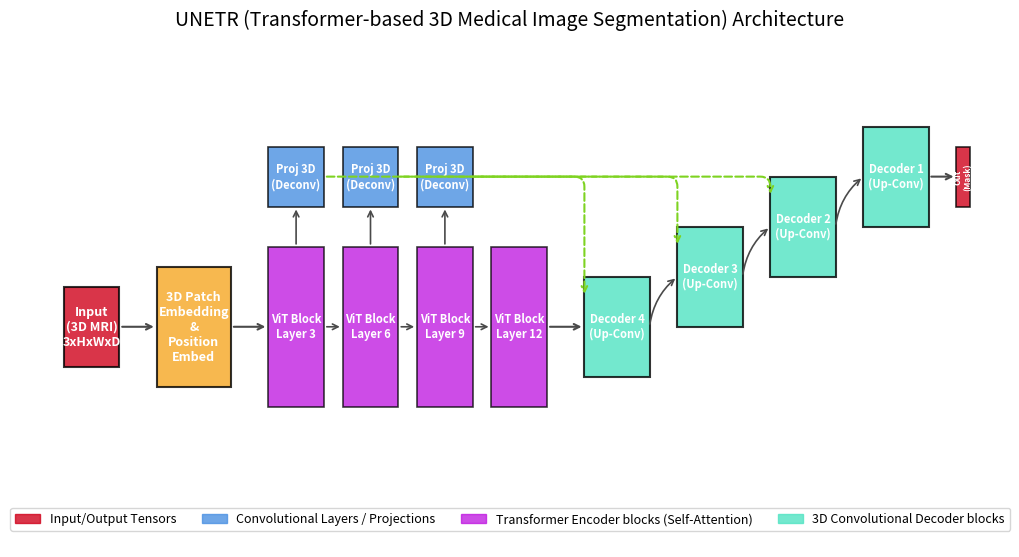

Generate this figure with matplotlib: (Note: this script raises an exception after producing the figure.)
#!/usr/bin/env python3
import os
import matplotlib.pyplot as plt
import matplotlib.patches as patches
from matplotlib.path import Path

WORKSPACE_DIR = "/home/ronit.28010/Brain_Stroke"
OUTPUT_UNETR = os.path.join(WORKSPACE_DIR, "unetr_architecture.png")
OUTPUT_MAMBA = os.path.join(WORKSPACE_DIR, "mamba_unet_architecture.png")

# Set font styling for diagrams
plt.rcParams.update({
    'font.size': 10,
    'font.family': 'sans-serif',
    'axes.labelsize': 10,
    'axes.titlesize': 12
})

def draw_unetr():
    print("🎨 Drawing UNETR Architecture Schematic...")
    # Initialize Canvas
    fig, ax = plt.subplots(figsize=(12, 6.5))
    ax.set_xlim(0, 100)
    ax.set_ylim(0, 50)
    ax.axis("off")
    
    # Colors
    c_input = "#D0021B" # Red
    c_conv = "#4A90E2"  # Blue
    c_vit = "#BD10E0"   # Purple
    c_dec = "#50E3C2"   # Teal
    c_arrow = "#4A4A4A"
    
    # 1. Input Volume
    ax.add_patch(patches.Rectangle((2, 18), 6, 8, facecolor=c_input, alpha=0.8, edgecolor="black", linewidth=1.5))
    ax.text(5, 22, "Input\n(3D MRI)\n3xHxWxD", ha="center", va="center", color="white", weight="bold", fontsize=9)
    
    # Arrow to Patch Embedding
    ax.annotate("", xy=(12, 22), xytext=(8, 22), arrowprops=dict(arrowstyle="->", color=c_arrow, lw=1.5))
    
    # 2. Patch & Position Embedding
    ax.add_patch(patches.Rectangle((12, 16), 8, 12, facecolor="#F5A623", alpha=0.8, edgecolor="black", lw=1.5))
    ax.text(16, 22, "3D Patch\nEmbedding\n&\nPosition\nEmbed", ha="center", va="center", color="white", weight="bold", fontsize=9)
    
    # Arrow to Transformer Encoder
    ax.annotate("", xy=(24, 22), xytext=(20, 22), arrowprops=dict(arrowstyle="->", color=c_arrow, lw=1.5))
    
    # 3. Transformer Encoder (stacked blocks)
    for i in range(4):
        x_offset = 24 + i * 8
        ax.add_patch(patches.Rectangle((x_offset, 14), 6, 16, facecolor=c_vit, alpha=0.75, edgecolor="black", lw=1.2))
        ax.text(x_offset + 3, 22, f"ViT Block\nLayer {i*3+3}", ha="center", va="center", color="white", weight="bold", fontsize=8)
        if i < 3:
            ax.annotate("", xy=(x_offset + 8, 22), xytext=(x_offset + 6, 22), arrowprops=dict(arrowstyle="->", color=c_arrow, lw=1.2))
            
    # Arrow out of Encoder
    ax.annotate("", xy=(58, 22), xytext=(54, 22), arrowprops=dict(arrowstyle="->", color=c_arrow, lw=1.5))
    
    # 4. Encoder skip projections (Deconvolutions/Convolutions)
    # Skip 3
    ax.add_patch(patches.Rectangle((24, 34), 6, 6, facecolor=c_conv, alpha=0.8, edgecolor="black", lw=1.2))
    ax.text(27, 37, "Proj 3D\n(Deconv)", ha="center", va="center", color="white", weight="bold", fontsize=8)
    ax.annotate("", xy=(27, 34), xytext=(27, 30), arrowprops=dict(arrowstyle="->", color=c_arrow, lw=1.2))
    
    # Skip 6
    ax.add_patch(patches.Rectangle((32, 34), 6, 6, facecolor=c_conv, alpha=0.8, edgecolor="black", lw=1.2))
    ax.text(35, 37, "Proj 3D\n(Deconv)", ha="center", va="center", color="white", weight="bold", fontsize=8)
    ax.annotate("", xy=(35, 34), xytext=(35, 30), arrowprops=dict(arrowstyle="->", color=c_arrow, lw=1.2))
    
    # Skip 9
    ax.add_patch(patches.Rectangle((40, 34), 6, 6, facecolor=c_conv, alpha=0.8, edgecolor="black", lw=1.2))
    ax.text(43, 37, "Proj 3D\n(Deconv)", ha="center", va="center", color="white", weight="bold", fontsize=8)
    ax.annotate("", xy=(43, 34), xytext=(43, 30), arrowprops=dict(arrowstyle="->", color=c_arrow, lw=1.2))
    
    # 5. Decoder Blocks (Teal)
    # Dec 4 (bottleneck output reconstruction)
    ax.add_patch(patches.Rectangle((58, 17), 7, 10, facecolor=c_dec, alpha=0.8, edgecolor="black", lw=1.5))
    ax.text(61.5, 22, "Decoder 4\n(Up-Conv)", ha="center", va="center", color="white", weight="bold", fontsize=8)
    
    # Dec 3
    ax.add_patch(patches.Rectangle((68, 22), 7, 10, facecolor=c_dec, alpha=0.8, edgecolor="black", lw=1.5))
    ax.text(71.5, 27, "Decoder 3\n(Up-Conv)", ha="center", va="center", color="white", weight="bold", fontsize=8)
    ax.annotate("", xy=(68, 27), xytext=(65, 22), arrowprops=dict(arrowstyle="->", color=c_arrow, lw=1.2, connectionstyle="arc3,rad=-0.2"))
    
    # Dec 2
    ax.add_patch(patches.Rectangle((78, 27), 7, 10, facecolor=c_dec, alpha=0.8, edgecolor="black", lw=1.5))
    ax.text(81.5, 32, "Decoder 2\n(Up-Conv)", ha="center", va="center", color="white", weight="bold", fontsize=8)
    ax.annotate("", xy=(78, 32), xytext=(75, 27), arrowprops=dict(arrowstyle="->", color=c_arrow, lw=1.2, connectionstyle="arc3,rad=-0.2"))
    
    # Dec 1
    ax.add_patch(patches.Rectangle((88, 32), 7, 10, facecolor=c_dec, alpha=0.8, edgecolor="black", lw=1.5))
    ax.text(91.5, 37, "Decoder 1\n(Up-Conv)", ha="center", va="center", color="white", weight="bold", fontsize=8)
    ax.annotate("", xy=(88, 37), xytext=(85, 32), arrowprops=dict(arrowstyle="->", color=c_arrow, lw=1.2, connectionstyle="arc3,rad=-0.2"))
    
    # Skip connections to decoders
    # Skip 9 -> Dec 4
    ax.annotate("", xy=(58, 25), xytext=(46, 37), arrowprops=dict(arrowstyle="->", color="#7ED321", lw=1.5, ls="--", connectionstyle="angle,angleA=0,angleB=90,rad=10"))
    # Skip 6 -> Dec 3
    ax.annotate("", xy=(68, 30), xytext=(38, 37), arrowprops=dict(arrowstyle="->", color="#7ED321", lw=1.5, ls="--", connectionstyle="angle,angleA=0,angleB=90,rad=10"))
    # Skip 3 -> Dec 2
    ax.annotate("", xy=(78, 35), xytext=(30, 37), arrowprops=dict(arrowstyle="->", color="#7ED321", lw=1.5, ls="--", connectionstyle="angle,angleA=0,angleB=90,rad=10"))
    
    # Arrow from Dec 1 to output
    ax.annotate("", xy=(98, 37), xytext=(95, 37), arrowprops=dict(arrowstyle="->", color=c_arrow, lw=1.5))
    
    # Output Map
    ax.add_patch(patches.Rectangle((98, 34), 1.5, 6, facecolor=c_input, alpha=0.8, edgecolor="black", lw=1.2))
    ax.text(98.7, 37, "Out\n(Mask)", ha="center", va="center", color="white", weight="bold", fontsize=6, rotation=90)
    
    # Legend
    legend_handles = [
        patches.Patch(color=c_input, label="Input/Output Tensors", alpha=0.8),
        patches.Patch(color=c_conv, label="Convolutional Layers / Projections", alpha=0.8),
        patches.Patch(color=c_vit, label="Transformer Encoder blocks (Self-Attention)", alpha=0.75),
        patches.Patch(color=c_dec, label="3D Convolutional Decoder blocks", alpha=0.8)
    ]
    ax.legend(handles=legend_handles, loc="lower center", bbox_to_anchor=(0.5, 0.02), ncol=4, frameon=True, fontsize=9)
    
    plt.title("UNETR (Transformer-based 3D Medical Image Segmentation) Architecture", fontsize=14, pad=15)
    plt.savefig(OUTPUT_UNETR, dpi=300, bbox_inches='tight')
    plt.close()
    print(f"✅ UNETR Architecture diagram saved to: {OUTPUT_UNETR}")

def draw_mamba_unet():
    print("🎨 Drawing Mamba-UNet Architecture Schematic...")
    fig, ax = plt.subplots(figsize=(13, 8))
    ax.set_xlim(0, 100)
    ax.set_ylim(0, 65)
    ax.axis("off")
    
    # Colors
    c_input = "#D0021B" # Red
    c_conv = "#4A90E2"  # Blue
    c_mamba = "#F5A623" # Orange
    c_dec = "#50E3C2"   # Teal
    c_arrow = "#4A4A4A"
    
    # =========================================================================
    # PANEL A: U-Net Backbone
    # =========================================================================
    # Encoder 1 (Conv)
    ax.add_patch(patches.Rectangle((2, 45), 6, 8, facecolor=c_conv, alpha=0.8, edgecolor="black", lw=1.2))
    ax.text(5, 49, "Encoder 1\n(3D Conv)", ha="center", va="center", color="white", weight="bold", fontsize=8)
    
    # Encoder 2 (Conv)
    ax.add_patch(patches.Rectangle((12, 37), 6, 8, facecolor=c_conv, alpha=0.8, edgecolor="black", lw=1.2))
    ax.text(15, 41, "Encoder 2\n(3D Conv)", ha="center", va="center", color="white", weight="bold", fontsize=8)
    ax.annotate("", xy=(12, 41), xytext=(8, 49), arrowprops=dict(arrowstyle="->", color=c_arrow, lw=1.2))
    
    # Encoder 3 (Conv)
    ax.add_patch(patches.Rectangle((22, 29), 6, 8, facecolor=c_conv, alpha=0.8, edgecolor="black", lw=1.2))
    ax.text(25, 33, "Encoder 3\n(3D Conv)", ha="center", va="center", color="white", weight="bold", fontsize=8)
    ax.annotate("", xy=(22, 33), xytext=(18, 41), arrowprops=dict(arrowstyle="->", color=c_arrow, lw=1.2))
    
    # Encoder 4 (Conv)
    ax.add_patch(patches.Rectangle((32, 21), 6, 8, facecolor=c_conv, alpha=0.8, edgecolor="black", lw=1.2))
    ax.text(35, 25, "Encoder 4\n(3D Conv)", ha="center", va="center", color="white", weight="bold", fontsize=8)
    ax.annotate("", xy=(32, 25), xytext=(28, 33), arrowprops=dict(arrowstyle="->", color=c_arrow, lw=1.2))
    
    # Bottleneck (Mamba Block)
    ax.add_patch(patches.Rectangle((42, 13), 8, 8, facecolor=c_mamba, alpha=0.8, edgecolor="black", lw=1.5))
    ax.text(46, 17, "Bottleneck\n(OmniMamba\nBlock x2)", ha="center", va="center", color="white", weight="bold", fontsize=8)
    ax.annotate("", xy=(42, 17), xytext=(38, 25), arrowprops=dict(arrowstyle="->", color=c_arrow, lw=1.2))
    
    # Decoders (Teal)
    # Decoder 4
    ax.add_patch(patches.Rectangle((54, 21), 6, 8, facecolor=c_dec, alpha=0.8, edgecolor="black", lw=1.2))
    ax.text(57, 25, "Decoder 4\n(3D UpConv)", ha="center", va="center", color="white", weight="bold", fontsize=8)
    ax.annotate("", xy=(54, 25), xytext=(50, 17), arrowprops=dict(arrowstyle="->", color=c_arrow, lw=1.2))
    
    # Decoder 3
    ax.add_patch(patches.Rectangle((64, 29), 6, 8, facecolor=c_dec, alpha=0.8, edgecolor="black", lw=1.2))
    ax.text(67, 33, "Decoder 3\n(3D UpConv)", ha="center", va="center", color="white", weight="bold", fontsize=8)
    ax.annotate("", xy=(64, 33), xytext=(60, 25), arrowprops=dict(arrowstyle="->", color=c_arrow, lw=1.2))
    
    # Decoder 2
    ax.add_patch(patches.Rectangle((74, 37), 6, 8, facecolor=c_dec, alpha=0.8, edgecolor="black", lw=1.2))
    ax.text(77, 41, "Decoder 2\n(3D UpConv)", ha="center", va="center", color="white", weight="bold", fontsize=8)
    ax.annotate("", xy=(74, 41), xytext=(70, 33), arrowprops=dict(arrowstyle="->", color=c_arrow, lw=1.2))
    
    # Decoder 1
    ax.add_patch(patches.Rectangle((84, 45), 6, 8, facecolor=c_dec, alpha=0.8, edgecolor="black", lw=1.2))
    ax.text(87, 49, "Decoder 1\n(3D UpConv)", ha="center", va="center", color="white", weight="bold", fontsize=8)
    ax.annotate("", xy=(84, 49), xytext=(80, 41), arrowprops=dict(arrowstyle="->", color=c_arrow, lw=1.2))
    
    # Skip connections with Mamba Filters (dashed lines)
    # Skip 4 Filter
    ax.add_patch(patches.Rectangle((44, 23), 6, 4, facecolor=c_mamba, alpha=0.7, edgecolor="black", lw=1.0))
    ax.text(47, 25, "OmniMamba", ha="center", va="center", color="white", weight="bold", fontsize=7)
    ax.annotate("", xy=(44, 25), xytext=(38, 25), arrowprops=dict(arrowstyle="-", color=c_arrow, lw=1.0, ls="-."))
    ax.annotate("", xy=(54, 25), xytext=(50, 25), arrowprops=dict(arrowstyle="->", color=c_arrow, lw=1.2))
    
    # Skip 3 Filter
    ax.add_patch(patches.Rectangle((44, 31), 6, 4, facecolor=c_mamba, alpha=0.7, edgecolor="black", lw=1.0))
    ax.text(47, 33, "OmniMamba", ha="center", va="center", color="white", weight="bold", fontsize=7)
    ax.annotate("", xy=(44, 33), xytext=(28, 33), arrowprops=dict(arrowstyle="-", color=c_arrow, lw=1.0, ls="-."))
    ax.annotate("", xy=(64, 33), xytext=(50, 33), arrowprops=dict(arrowstyle="->", color=c_arrow, lw=1.2))
    
    # Skip 2 Filter
    ax.add_patch(patches.Rectangle((44, 39), 6, 4, facecolor=c_mamba, alpha=0.7, edgecolor="black", lw=1.0))
    ax.text(47, 41, "OmniMamba", ha="center", va="center", color="white", weight="bold", fontsize=7)
    ax.annotate("", xy=(44, 41), xytext=(18, 41), arrowprops=dict(arrowstyle="-", color=c_arrow, lw=1.0, ls="-."))
    ax.annotate("", xy=(74, 41), xytext=(50, 41), arrowprops=dict(arrowstyle="->", color=c_arrow, lw=1.2))
    
    # Skip 1 (Direct to Decoder 1)
    ax.annotate("", xy=(84, 49), xytext=(8, 49), arrowprops=dict(arrowstyle="->", color="#7ED321", lw=1.2, ls="--", connectionstyle="arc3,rad=-0.1"))
    
    # Output Map
    ax.add_patch(patches.Rectangle((94, 45), 2, 8, facecolor=c_input, alpha=0.8, edgecolor="black", lw=1.2))
    ax.text(95, 49, "Out", ha="center", va="center", color="white", weight="bold", fontsize=8)
    ax.annotate("", xy=(94, 49), xytext=(90, 49), arrowprops=dict(arrowstyle="->", color=c_arrow, lw=1.5))
    
    # Title for Panel A
    ax.text(5, 59, "A. 3D Mamba-UNet Architecture", weight="bold", fontsize=11, color="black")
    
    # =========================================================================
    # PANEL B: OmniMamba Layer Details
    # =========================================================================
    y_b = 3
    ax.text(5, y_b + 7, "B. OmniMamba Tri-Planar Selective Scanning Layer Detail", weight="bold", fontsize=11, color="black")
    
    # Main box for OmniMamba
    ax.add_patch(patches.Rectangle((5, y_b), 90, 6, facecolor="none", edgecolor="#4A4A4A", lw=1.5, ls="--"))
    
    # Inputs
    ax.text(12, y_b + 3, "Input (x)\n(b, c, h, w, d)", ha="center", va="center", weight="bold", fontsize=8)
    
    # Four parallel paths (drawn as arrows branching)
    ax.annotate("", xy=(24, y_b + 5), xytext=(18, y_b + 3), arrowprops=dict(arrowstyle="->", color=c_arrow, lw=1.2))
    ax.annotate("", xy=(24, y_b + 3.8), xytext=(18, y_b + 3), arrowprops=dict(arrowstyle="->", color=c_arrow, lw=1.2))
    ax.annotate("", xy=(24, y_b + 2.2), xytext=(18, y_b + 3), arrowprops=dict(arrowstyle="->", color=c_arrow, lw=1.2))
    ax.annotate("", xy=(24, y_b + 1), xytext=(18, y_b + 3), arrowprops=dict(arrowstyle="->", color=c_arrow, lw=1.2))
    
    # Blocks in parallel
    # 1. Z-axis Scan
    ax.add_patch(patches.Rectangle((24, y_b + 4.5), 18, 1.0, facecolor=c_mamba, alpha=0.8, edgecolor="black", lw=1.0))
    ax.text(33, y_b + 5.0, "Z-Scan Mamba (S6)", ha="center", va="center", color="white", weight="bold", fontsize=7)
    
    # 2. Y-axis Scan
    ax.add_patch(patches.Rectangle((24, y_b + 3.3), 18, 1.0, facecolor=c_mamba, alpha=0.8, edgecolor="black", lw=1.0))
    ax.text(33, y_b + 3.8, "Y-Scan Mamba (S6)", ha="center", va="center", color="white", weight="bold", fontsize=7)
    
    # 3. X-axis Scan
    ax.add_patch(patches.Rectangle((24, y_b + 1.7), 18, 1.0, facecolor=c_mamba, alpha=0.8, edgecolor="black", lw=1.0))
    ax.text(33, y_b + 2.2, "X-Scan Mamba (S6)", ha="center", va="center", color="white", weight="bold", fontsize=7)
    
    # 4. Local Conv Branch
    ax.add_patch(patches.Rectangle((24, y_b + 0.5), 18, 1.0, facecolor=c_conv, alpha=0.8, edgecolor="black", lw=1.0))
    ax.text(33, y_b + 1.0, "3D Local Conv (3x3x3)", ha="center", va="center", color="white", weight="bold", fontsize=7)
    
    # Addition node (drawn as circle +)
    ax.add_patch(patches.Circle((52, y_b + 3), 1.2, facecolor="#BD10E0", alpha=0.8, edgecolor="black", lw=1.0))
    ax.text(52, y_b + 3, "+", ha="center", va="center", color="white", weight="bold", fontsize=12)
    
    # Connect parallel blocks to addition node
    ax.annotate("", xy=(50.8, y_b + 3), xytext=(42, y_b + 5.0), arrowprops=dict(arrowstyle="->", color=c_arrow, lw=1.0, connectionstyle="arc3,rad=-0.15"))
    ax.annotate("", xy=(50.8, y_b + 3), xytext=(42, y_b + 3.8), arrowprops=dict(arrowstyle="->", color=c_arrow, lw=1.0, connectionstyle="arc3,rad=-0.05"))
    ax.annotate("", xy=(50.8, y_b + 3), xytext=(42, y_b + 2.2), arrowprops=dict(arrowstyle="->", color=c_arrow, lw=1.0, connectionstyle="arc3,rad=0.05"))
    ax.annotate("", xy=(50.8, y_b + 3), xytext=(42, y_b + 1.0), arrowprops=dict(arrowstyle="->", color=c_arrow, lw=1.0, connectionstyle="arc3,rad=0.15"))
    
    # Residual Skip Connection (bottom of Panel B)
    ax.annotate("", xy=(52, y_b + 1.8), xytext=(12, y_b + 1.5), arrowprops=dict(arrowstyle="->", color="#7ED321", lw=1.2, ls="--", connectionstyle="angle,angleA=0,angleB=90,rad=10"))
    ax.text(30, y_b + 0.15, "Residual Skip Connection", color="#7ED321", fontsize=7, weight="bold")
    
    # Output of Layer
    ax.annotate("", xy=(64, y_b + 3), xytext=(53.2, y_b + 3), arrowprops=dict(arrowstyle="->", color=c_arrow, lw=1.2))
    ax.add_patch(patches.Rectangle((64, y_b + 1.5), 18, 3, facecolor="#9B9B9B", alpha=0.8, edgecolor="black", lw=1.0))
    ax.text(73, y_b + 3.0, "Norm & Output\n(b, c, h, w, d)", ha="center", va="center", color="white", weight="bold", fontsize=8)
    
    # Legend
    legend_handles = [
        patches.Patch(color=c_conv, label="3D Convolutional Encoder Blocks / Layers", alpha=0.8),
        patches.Patch(color=c_mamba, label="OmniMamba Tri-Planar Layers (S6 state-space)", alpha=0.8),
        patches.Patch(color=c_dec, label="3D Deconvolutional Decoder Blocks", alpha=0.8)
    ]
    ax.legend(handles=legend_handles, loc="lower center", bbox_to_anchor=(0.5, 0.15), ncol=3, frameon=True, fontsize=9)
    
    plt.suptitle("Mamba-UNet (3D Stroke Lesion Segmentation with Tri-Planar Scanning)", fontsize=14, y=0.98)
    plt.tight_layout()
    plt.savefig(OUTPUT_MAMBA, dpi=300, bbox_inches='tight')
    plt.close()
    print(f"✅ Mamba-UNet Architecture diagram saved to: {OUTPUT_MAMBA}")

if __name__ == "__main__":
    draw_unetr()
    draw_mamba_unet()
